The GitHub repository chandrabhanu18/Image-Classification contains a labelled image folder "data" with 2 categories: cat, dog. Examples follow, each with its label.

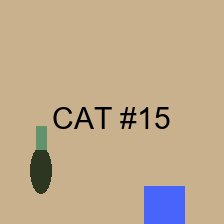
Label: cat

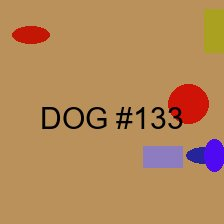
Label: dog

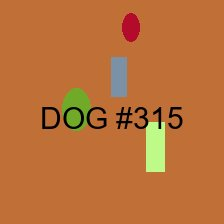
Label: dog

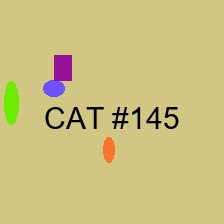
Label: cat

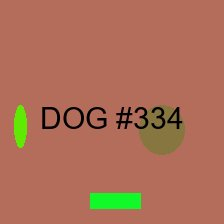
Label: dog

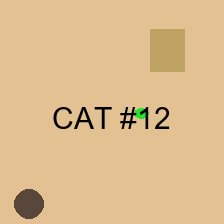
Label: cat
